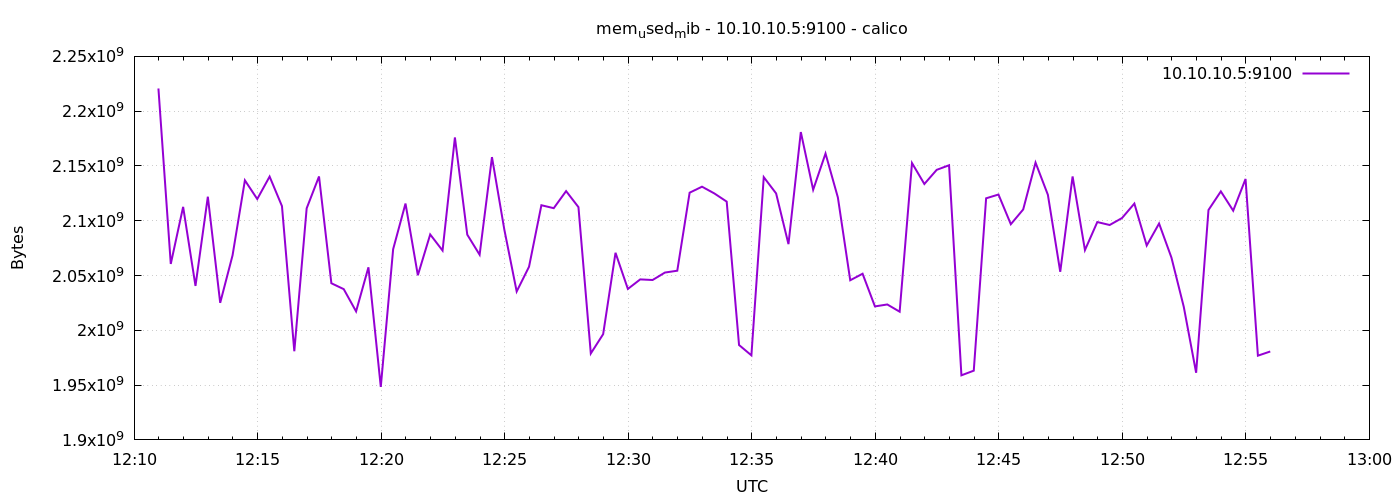

Data behind this chart, as committed beside it:
1776773459	2220711936
1776773489	2060587008
1776773519	2112655360
1776773549	2040549376
1776773579	2121949184
1776773609	2025091072
1776773639	2068393984
1776773669	2136862720
1776773699	2119819264
1776773729	2140303360
1776773759	2113347584
1776773789	1980895232
1776773819	2111344640
1776773849	2140409856
1776773879	2042941440
1776773909	2037592064
1776773939	2017280000
1776773969	2057506816
1776773999	1948336128
1776774029	2074017792
1776774059	2115698688
1776774089	2050236416
1776774119	2087473152
1776774149	2072805376
1776774179	2176020480
1776774209	2087309312
1776774239	2068983808
1776774269	2158067712
1776774299	2091933696
1776774329	2035445760
1776774359	2058018816
1776774389	2114162688
1776774419	2111467520
1776774449	2127048704
1776774479	2112425984
1776774509	1978871808
1776774539	1996509184
1776774569	2070765568
1776774599	2037772288
1776774629	2046476288
1776774659	2045919232
1776774689	2052722688
1776774719	2054397952
1776774749	2125615104
1776774779	2131079168
1776774809	2124931072
1776774839	2117464064
1776774869	1986576384
1776774899	1977159680
1776774929	2139783168
1776774959	2124935168
1776774989	2078666752
1776775019	2180943872
1776775049	2128306176
1776775079	2161336320
1776775109	2121248768
1776775139	2045685760
1776775169	2051645440
1776775199	2021818368
1776775229	2023596032
1776775259	2017005568
... 30 more rows
